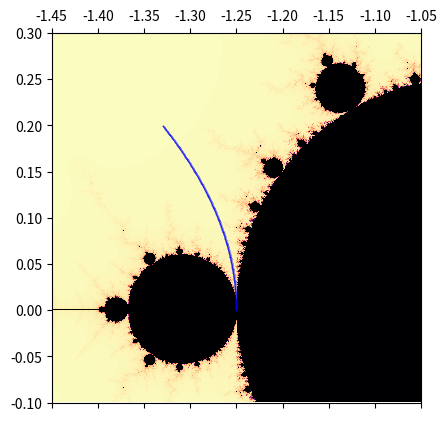

This chart was generated by the following Python code:
import numpy as np
import matplotlib.pyplot as plt
from matplotlib import cm


imax = 1000
def inSet(c):                           # julia set formula
    iterate = 0 #complex(0.5,0.5)
    for i in range(imax):
        if abs(iterate) > 2:
            return i               # sqrt to exadertate the changes
        else:
            iterate = iterate**2 + c
    return imax

dim = 401
xmin,xmax = -1.45,-1.05#-1.27,-1.23
ymin,ymax = -0.1,0.3
xList = np.linspace(xmin,xmax,dim)
yList = np.linspace(ymin,ymax,dim)
points = np.zeros((len(yList),len(xList)))
for i in range(len(xList)-1,-1,-1):
    for j in range(len(yList)):
        pointIn = inSet(complex(xList[i],yList[j]))
        points[j,i] = pointIn                              # if the point is in the set mark it in the coordinate matrix

plt.ion()
fig=plt.figure()
ax=fig.add_subplot(111)
ax.set_xlim(xmin,xmax)
ax.set_ylim(ymin,ymax)
ax.set_aspect('equal')

power = 1
cax = ax.matshow(points**power,cmap=cm.magma_r,origin='lower',extent=(xmin,xmax,ymin,ymax),vmax=imax**power)

xs = [-1.25-2*(0.001*i)**2 for i in range(200)]
ys = [0.001*i for i in range(200)]
plt.plot(xs,ys,'b.-',linewidth=0.5,markersize=0.5)

plt.savefig('Mbrot.jpg',format='jpg',dpi=300)
plt.show()
    
